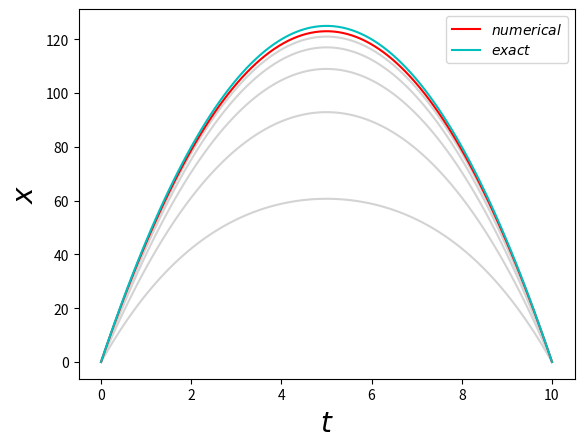

Generate this figure with matplotlib:
# -*- coding: utf-8 -*-
"""
Created on Thu Apr 16 11:20:31 2020

[redacted]
"""

#question_6
#solving boundary value problem using relaxation method

import numpy as np
import matplotlib.pyplot as plt

g=10

#boundary conditions
t0=0
x0=0
tf=10
xf=0

N=100      #number of mesh points

t=np.linspace(t0,tf,N)

h=(tf-t0)/(N-1)

target=0.001      #target accuracy 

x=np.zeros(N)
x[0]=x0
x[-1]=xf

solutions=[]

xprime=np.zeros(N)

count=0

#finding solution using relaxation
for m in range(1000000):
    for i in range(N):
        if(i==0 or i==N-1):
            xprime[i]=x[i]
        else:
            xprime[i]=(x[i+1]+x[i-1]+g*h**2)/2
    delta=max(abs(x-xprime))
    for j in range(N):
        x[j]=xprime[j]
    solutions.append(np.array(x))
    count=count+1
    if(delta<target):       #checking accuracy condition
        break

candidate_solution=np.zeros(N)

n1=0

#ploting the candidate solutions
for i in range(5):
    n1=n1+int(count/6)
    for j in range(N):
        candidate_solution[j]=solutions[n1][j]
    plt.plot(t,candidate_solution,'lightgrey')
    
plt.plot(t,x,'r',label=r'$numerical$')             #numerical solution
plt.plot(t,-g*t**2/2+g*tf*t/2,'c',label=r'$exact$')     #exact solution
plt.xlabel(r'$t$',fontsize=20)
plt.ylabel(r'$x$',fontsize=20)
plt.legend()
plt.show()
